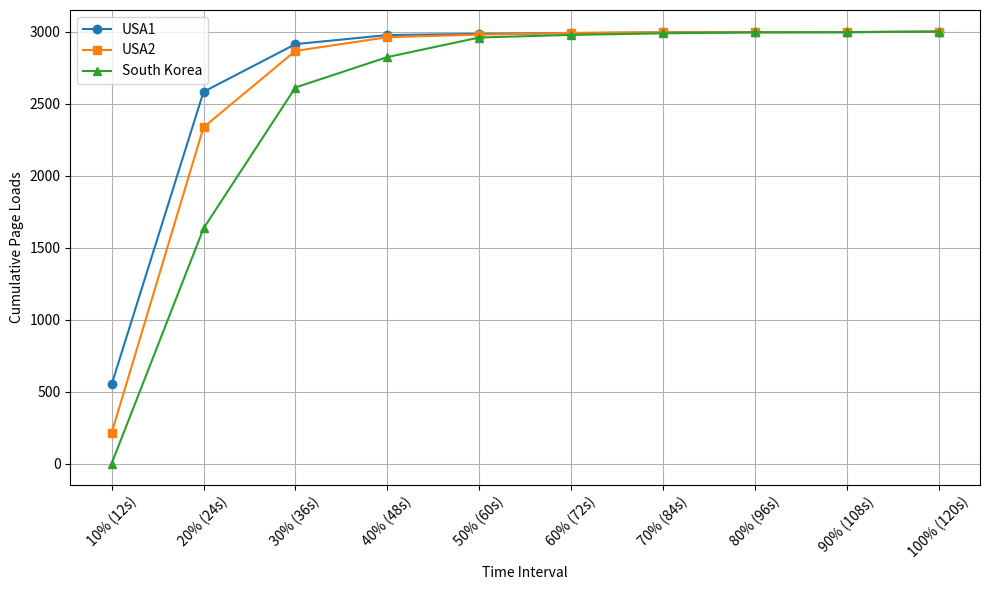

Here is the Python script that generated this plot:
import matplotlib.pyplot as plt
import numpy as np
import os

# raw data (non-cumulative) 
usa1 = [551, 2031, 331, 63, 8, 5, 6, 1, 0, 4]
usa2 = [215, 2121, 530, 95, 18, 12, 4, 0, 2, 3]
south_korea = [2, 1632, 978, 211, 136, 18, 11, 7, 1, 4]

# calculating cumulative 
usa1_cum = np.cumsum(usa1)
usa2_cum = np.cumsum(usa2)
south_korea_cum = np.cumsum(south_korea)

# X-axis label 
time_labels = ["10% (12s)", "20% (24s)", "30% (36s)", "40% (48s)", "50% (60s)",
               "60% (72s)", "70% (84s)", "80% (96s)", "90% (108s)", "100% (120s)"]

x = np.arange(len(time_labels))

# draw a graph 
plt.figure(figsize=(10, 6))
plt.plot(x, usa1_cum, marker='o', label='USA1')
plt.plot(x, usa2_cum, marker='s', label='USA2')
plt.plot(x, south_korea_cum, marker='^', label='South Korea')

plt.xticks(x, time_labels, rotation=45)
plt.xlabel("Time Interval")
plt.ylabel("Cumulative Page Loads")
#plt.title("Cumulative Page Loads Over Time by Location")
plt.legend()
plt.grid(True)
plt.tight_layout()

# Save file
#plt.savefig("fig6_cumulative.png", dpi=300)

# Ensure the directory exists
output_dir = "./fig_repository"
os.makedirs(output_dir, exist_ok=True)

# Full path for saving the image
image_path = os.path.join(output_dir, "fig6_cumulative.png")

# Save the figure
plt.savefig(image_path, dpi=300, bbox_inches='tight')
print(f"Figure saved to: {image_path}")


#plt.show()